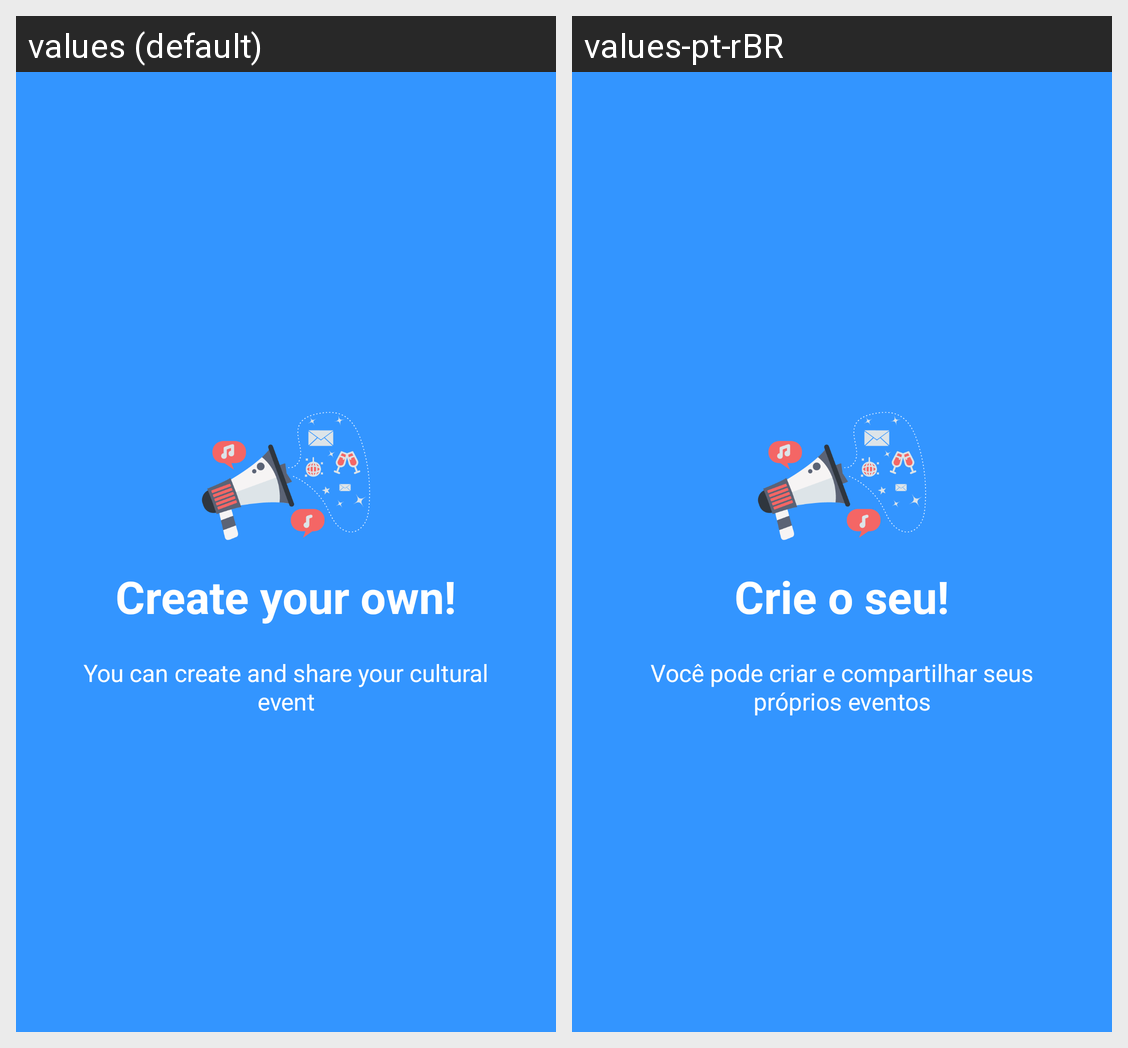

Locale-by-locale string values for the Android screen shown in this grid:
Android screen res/layout/welcome_slide3.xml rendered under 2 locales, left to right: values (default), values-pt-rBR. Device: Nexus 5 (rendered at 1080×1920; each locale shown at half size, 540×960, under a caption strip naming it); theme AppTheme.
Strings drawn on this screen, with the default value and each locale's value (text and hints the layout hard-codes, and strings that could not be matched under every locale, appear in the picture but are not listed):

slide_3_title
  values: Create your own!
  values-pt-rBR: Crie o seu!

slide_3_desc
  values: You can create and share your cultural event
  values-pt-rBR: Você pode criar e compartilhar seus próprios eventos
